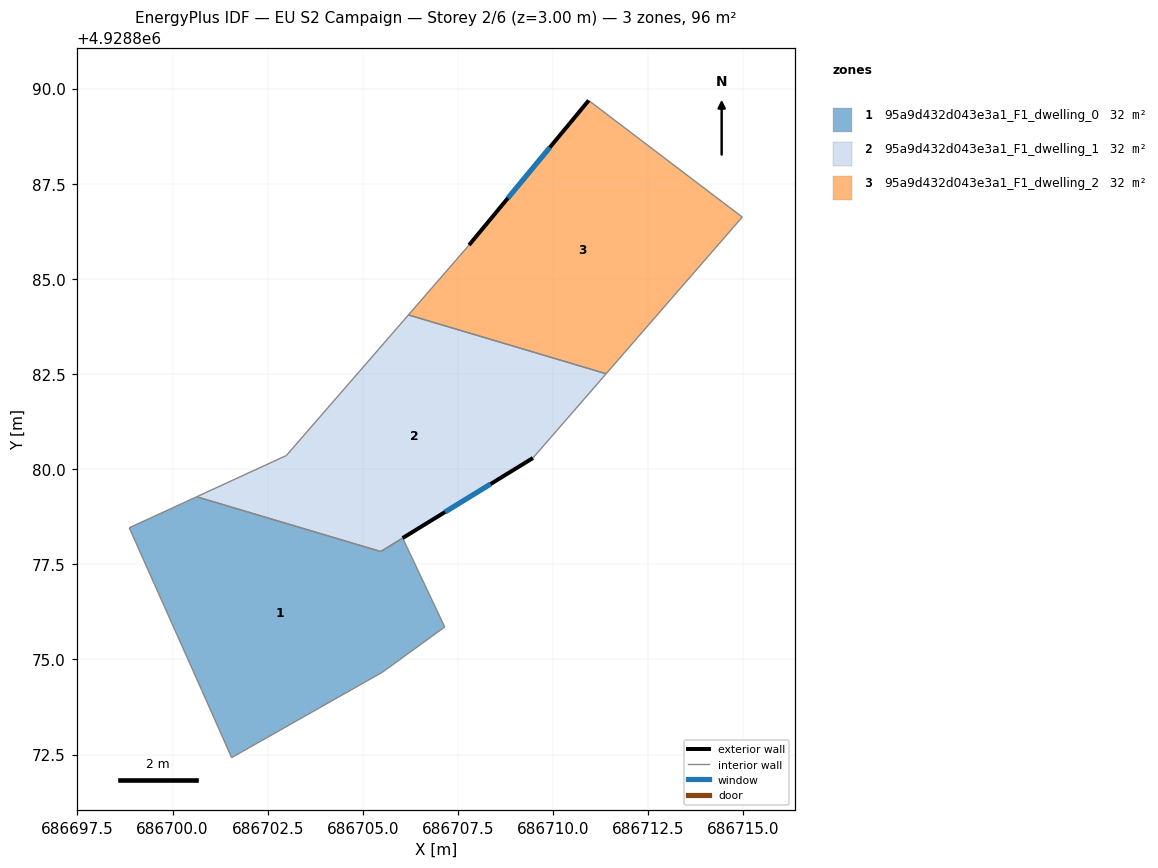
=== STOREY PLAN SPEC (per zone: floor XY polygon, exterior-wall plan segments, windows/doors) ===
zone 1: 95a9d432d043e3a1_F1_dwelling_0  (32.2 m²)
  floor: (686705.51, 4928874.66) (686707.15, 4928875.85) (686706.05, 4928878.19) (686705.47, 4928877.83) (686700.63, 4928879.27) (686698.86, 4928878.46) (686700.77, 4928874.18) (686701.55, 4928872.42)
  interior walls: 8
zone 2: 95a9d432d043e3a1_F1_dwelling_1  (31.7 m²)
  floor: (686709.47, 4928880.29) (686711.39, 4928882.51) (686706.20, 4928884.05) (686702.99, 4928880.36) (686700.63, 4928879.27) (686705.47, 4928877.83)
  exterior wall: (686709.47, 4928880.29) – (686706.05, 4928878.19)  [4.0 m]
    window: (686708.36, 4928879.61) – (686707.16, 4928878.87)  [1.5 m²]
  interior walls: 6
zone 3: 95a9d432d043e3a1_F1_dwelling_2  (32.0 m²)
  floor: (686711.39, 4928882.51) (686714.97, 4928886.62) (686710.94, 4928889.69) (686707.79, 4928885.89) (686706.20, 4928884.05)
  exterior wall: (686707.79, 4928885.89) – (686710.94, 4928889.69)  [4.9 m]
    window: (686708.81, 4928887.12) – (686709.91, 4928888.45)  [1.8 m²]
  interior walls: 4

=== DERIVED (storey summary) ===
Building: EU S2 Campaign
Storey: 2 of 6  (floor level z = 3.00 m)
Storey gross floor area: 95.9 m²
Zones on this storey: 3
  - 95a9d432d043e3a1_F1_dwelling_0: floor 32.2 m²
  - 95a9d432d043e3a1_F1_dwelling_1: floor 31.7 m²; exterior wall 4.0 m (12.1 m²); 1 window(s) 1.5 m²; WWR 12.2%
  - 95a9d432d043e3a1_F1_dwelling_2: floor 32.0 m²; exterior wall 4.9 m (14.8 m²); 1 window(s) 1.8 m²; WWR 12.2%
Zone adjacency (shared interzone walls):
  - 95a9d432d043e3a1_F1_dwelling_0 ↔ 95a9d432d043e3a1_F1_dwelling_1
  - 95a9d432d043e3a1_F1_dwelling_1 ↔ 95a9d432d043e3a1_F1_dwelling_2